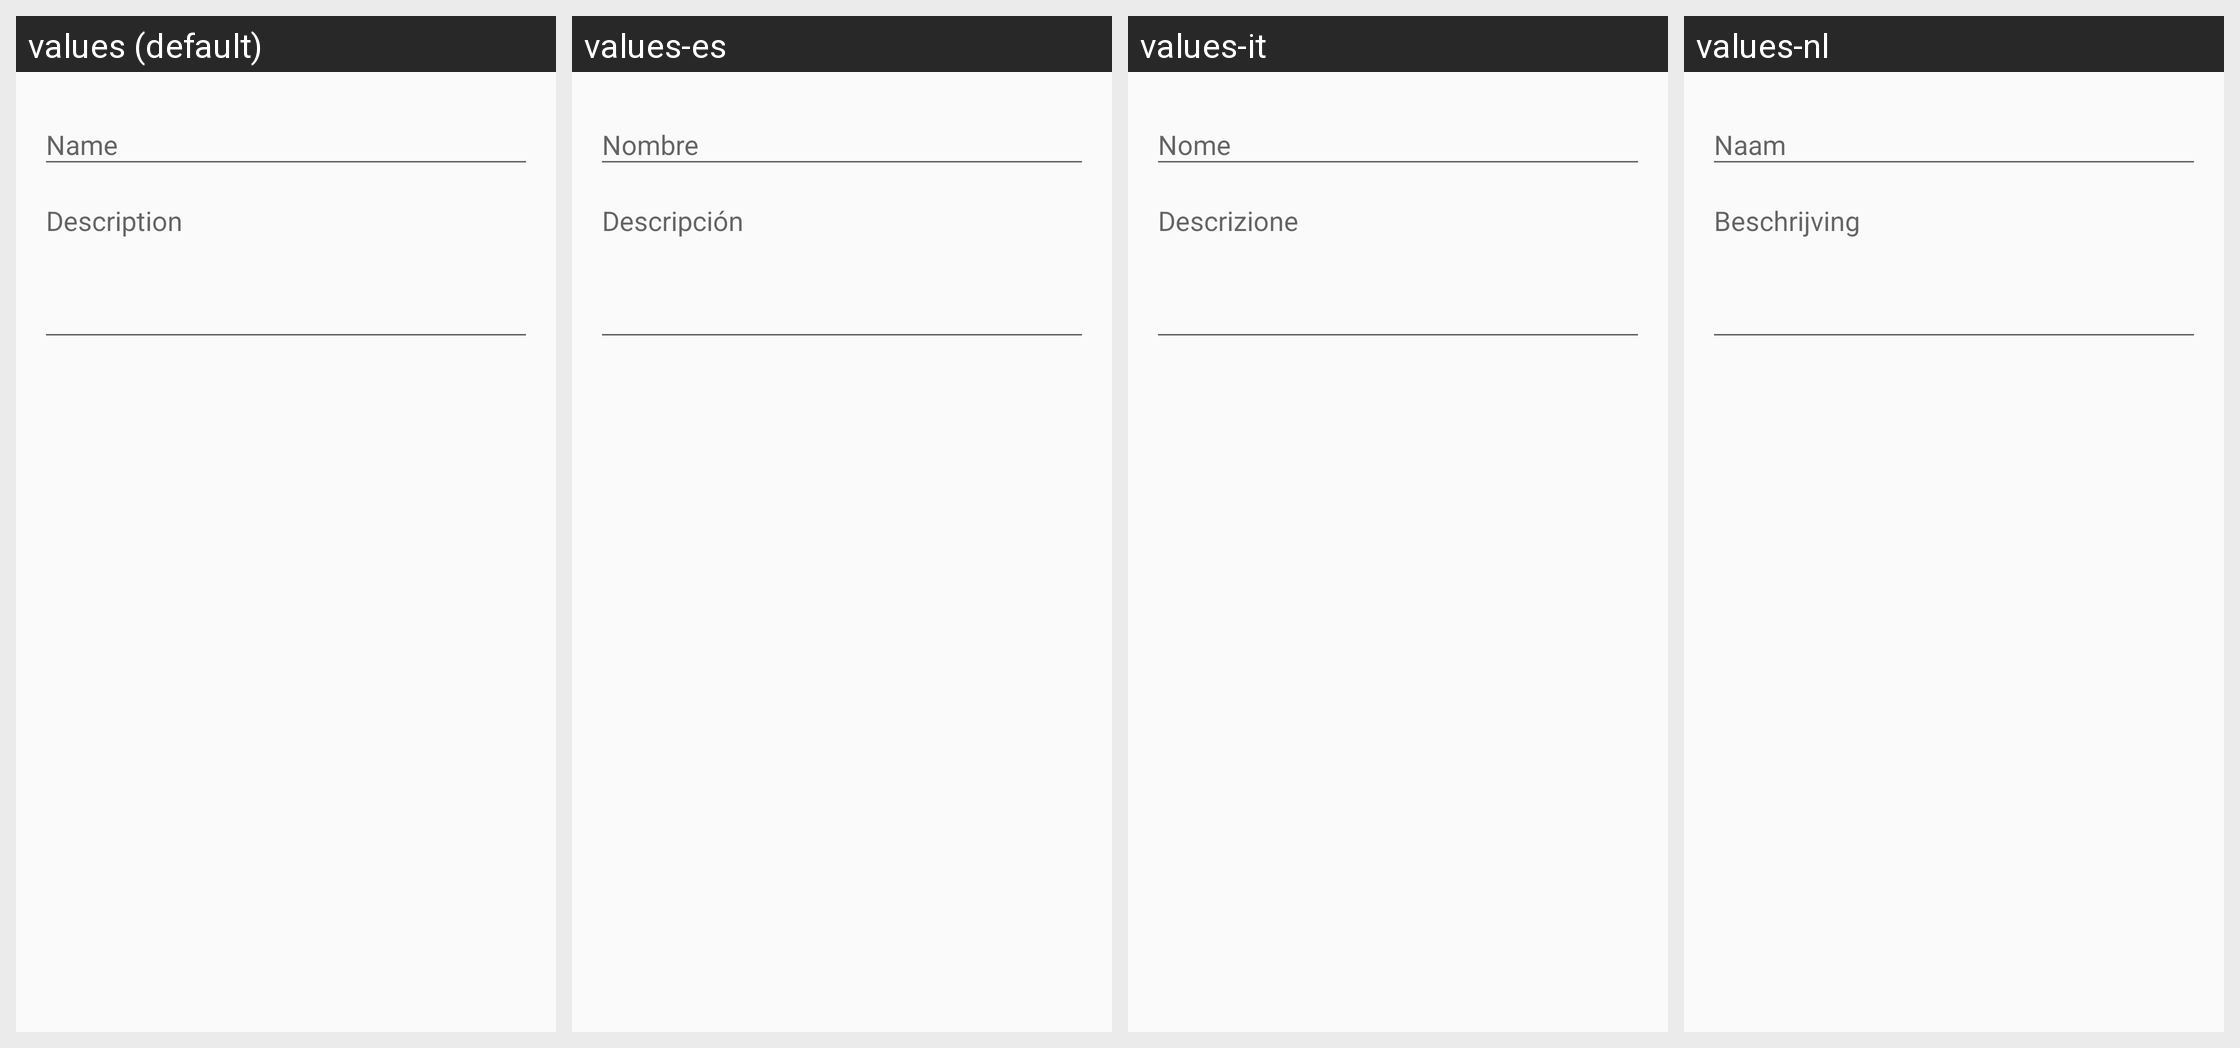

This grid shows one Android layout under several languages. Give, for every string resource on the screen, its name, the default text and each shown locale's text.
Android screen res/layout/dialog_edit_marker.xml rendered under 4 locales, left to right: values (default), values-es, values-it, values-nl. Device: Nexus 5 (rendered at 1080×1920; each locale shown at half size, 540×960, under a caption strip naming it); theme AppTheme.
Other locales in the repository, not shown: values-de, values-fr.
Strings drawn on this screen, with the default value and each locale's value (text and hints the layout hard-codes, and strings that could not be matched under every locale, appear in the picture but are not listed):

name
  values: Name
  values-es: Nombre
  values-it: Nome
  values-nl: Naam

description
  values: Description
  values-es: Descripción
  values-it: Descrizione
  values-nl: Beschrijving
